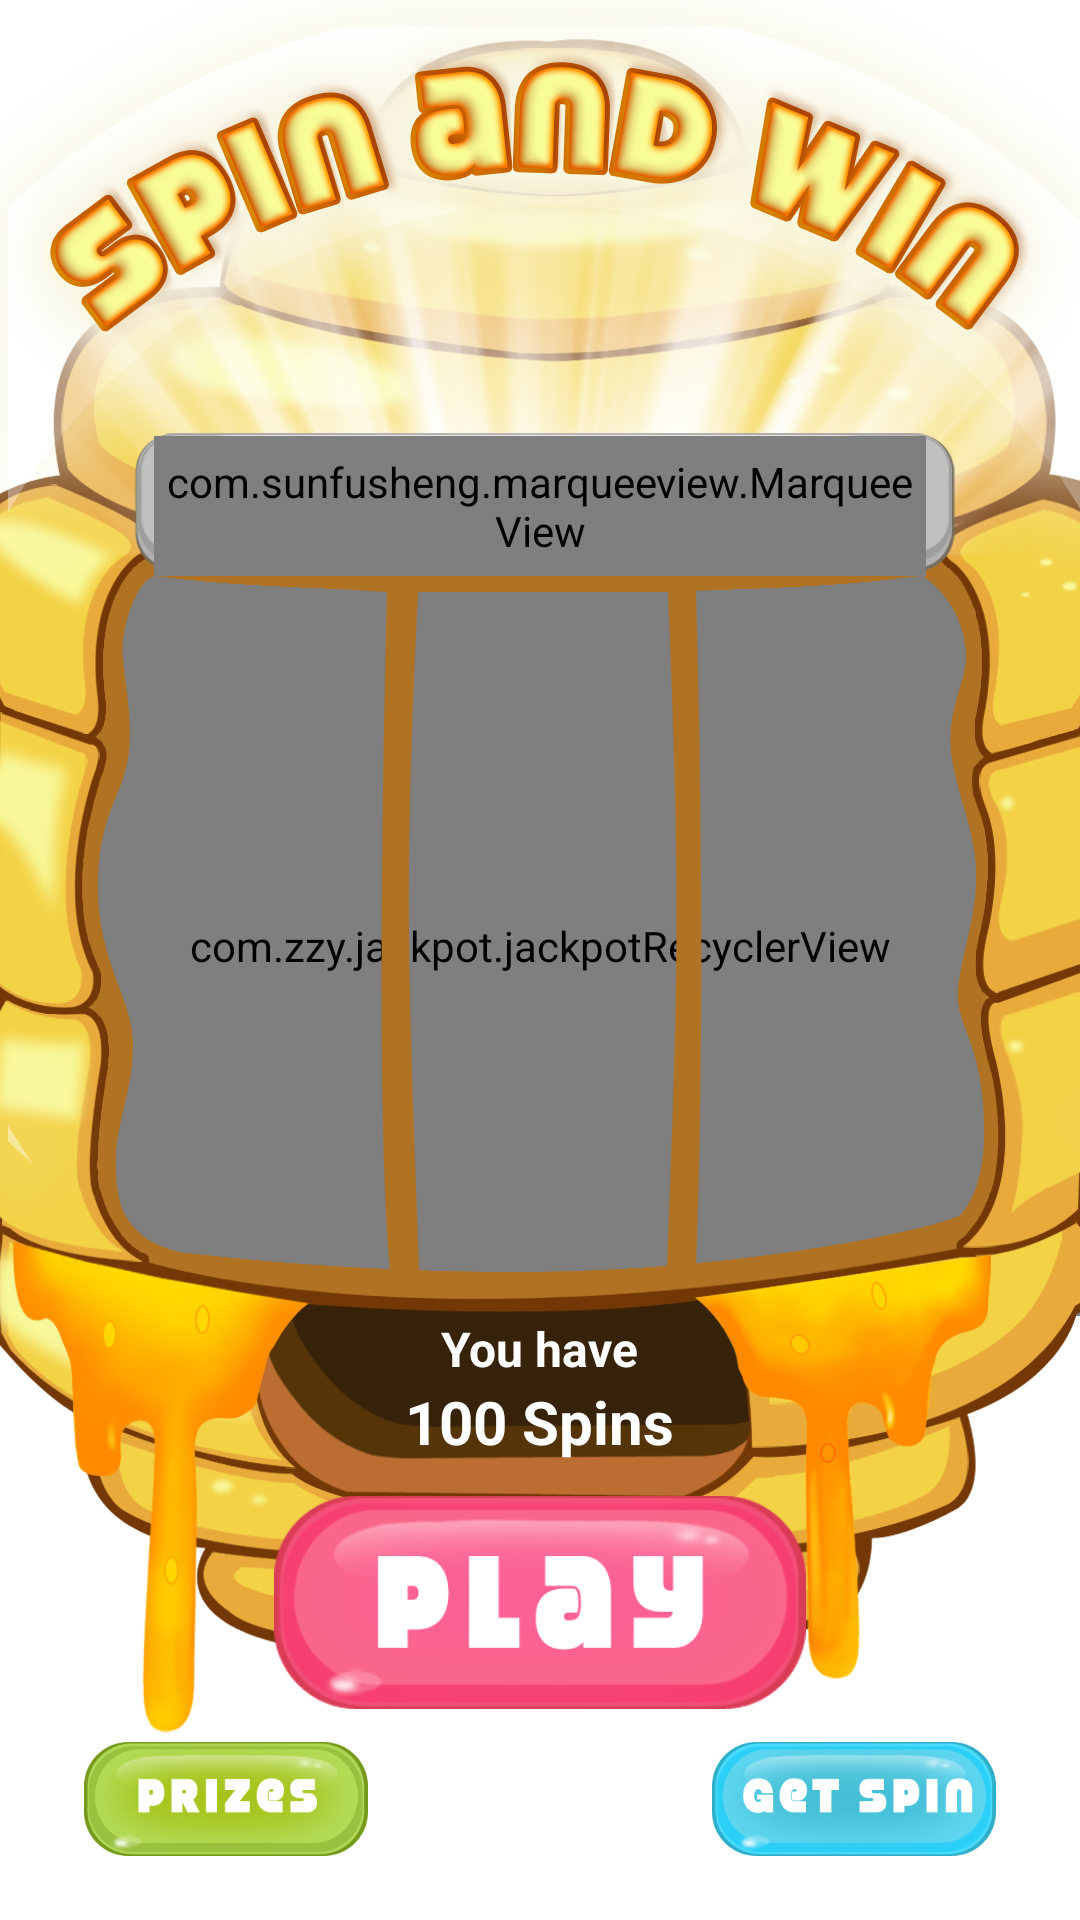

The Android layout XML behind this screen, and the referenced resources:
<!-- AndroidManifest.xml: application theme AppTheme -->
<!-- res/layout/jackpot_main_new.xml -->
<?xml version="1.0" encoding="utf-8"?>
<android.support.constraint.ConstraintLayout xmlns:android="http://schemas.android.com/apk/res/android"
    xmlns:app="http://schemas.android.com/apk/res-auto"
    android:layout_width="match_parent"
    android:layout_height="match_parent"
    android:background="@color/colorActivityBackground"
    xmlns:tools="http://schemas.android.com/tools"
    tools:ignore="MissingConstraints">

    <LinearLayout
        android:id="@+id/ll3"
        android:layout_width="0dp"
        android:layout_height="0dp"
        android:gravity="center_vertical"
        android:orientation="horizontal"
        app:layout_constraintBottom_toTopOf="@id/ll4"
        app:layout_constraintEnd_toEndOf="parent"
        app:layout_constraintStart_toStartOf="parent"
        app:layout_constraintTop_toBottomOf="@+id/ll2"
        app:layout_constraintVertical_weight="740">

        <LinearLayout
            android:layout_width="0dp"
            android:layout_height="wrap_content"
            android:layout_weight="154">
        </LinearLayout>

        
        <com.zzy.jackpot.jackpotRecyclerView
            android:id="@+id/recyler1"
            android:layout_width="match_parent"
            android:layout_height="match_parent"></com.zzy.jackpot.jackpotRecyclerView>

        <com.zzy.jackpot.jackpotRecyclerView
            android:id="@+id/recyler2"
            android:layout_width="match_parent"
            android:layout_height="match_parent"
            android:layout_marginLeft="16dp"
            android:layout_marginRight="16dp"></com.zzy.jackpot.jackpotRecyclerView>

        <com.zzy.jackpot.jackpotRecyclerView
            android:id="@+id/recyler3"
            android:layout_width="match_parent"
            android:layout_height="match_parent"></com.zzy.jackpot.jackpotRecyclerView>

        <LinearLayout
            android:layout_width="0dp"
            android:layout_height="wrap_content"
            android:layout_weight="160"></LinearLayout>

    </LinearLayout>

    <LinearLayout
        android:id="@+id/llback"
        android:layout_width="match_parent"
        android:layout_height="match_parent"
        android:background="@mipmap/beehive"
        android:orientation="horizontal"></LinearLayout>

    <LinearLayout
        android:id="@+id/ll1"
        android:layout_width="0dp"
        android:layout_height="0dp"
        android:orientation="horizontal"
        app:layout_constraintBottom_toTopOf="@id/ll2"
        app:layout_constraintEnd_toEndOf="parent"
        app:layout_constraintStart_toStartOf="parent"
        app:layout_constraintTop_toTopOf="parent"
        app:layout_constraintVertical_weight="436"></LinearLayout>

    <LinearLayout
        android:id="@+id/ll2"
        android:layout_width="0dp"
        android:layout_height="0dp"
        android:orientation="horizontal"
        app:layout_constraintBottom_toTopOf="@id/ll3"
        app:layout_constraintEnd_toEndOf="parent"
        app:layout_constraintStart_toStartOf="parent"
        app:layout_constraintTop_toBottomOf="@+id/ll1"
        app:layout_constraintVertical_weight="140">

        <LinearLayout
            android:layout_width="0dp"
            android:layout_height="wrap_content"
            android:layout_weight="154"></LinearLayout>


        <com.sunfusheng.marqueeview.MarqueeView
            android:id="@+id/tvScroll"
            android:layout_width="0dp"
            android:layout_height="match_parent"
            android:layout_weight="772"
            app:mvAnimDuration="2000"
            app:mvDirection="bottom_to_top"
            app:mvInterval="5000"
            app:mvSingleLine="false"
            app:mvGravity="center"
            app:mvTextColor="@color/black"
            app:mvTextSize="16dp" />


        <LinearLayout
            android:layout_width="0dp"
            android:layout_height="wrap_content"
            android:layout_weight="154"></LinearLayout>
    </LinearLayout>


    <LinearLayout
        android:id="@+id/ll4"
        android:layout_width="0dp"
        android:layout_height="0dp"
        android:orientation="horizontal"
        app:layout_constraintBottom_toTopOf="@id/ll5"
        app:layout_constraintEnd_toEndOf="parent"
        app:layout_constraintStart_toStartOf="parent"
        app:layout_constraintTop_toBottomOf="@+id/ll3"
        app:layout_constraintVertical_weight="180">

        <LinearLayout
            android:layout_width="0dp"
            android:layout_height="wrap_content"
            android:layout_weight="381"></LinearLayout>

        <LinearLayout
            android:layout_width="0dp"
            android:layout_height="wrap_content"
            android:layout_weight="384"
            android:orientation="vertical">

            <TextView
                android:id="@+id/textView5"
                android:layout_width="match_parent"
                android:layout_height="wrap_content"
                android:gravity="center_horizontal"
                android:text="You have"
                android:textColor="@color/white"
                android:textSize="16dp"
                android:textStyle="bold" />

            <TextView
                android:id="@+id/tvSpinNum"
                android:layout_width="match_parent"
                android:layout_height="wrap_content"
                android:gravity="center_horizontal"
                android:textSize="20dp"
                android:text="100 Spins"
                android:textColor="@color/white"
                android:textStyle="bold" />

        </LinearLayout>

        <LinearLayout
            android:layout_width="0dp"
            android:layout_height="wrap_content"
            android:layout_weight="381"></LinearLayout>
    </LinearLayout>

    <LinearLayout
        android:id="@+id/ll5"
        android:layout_width="0dp"
        android:layout_height="0dp"
        android:orientation="vertical"
        app:layout_constraintBottom_toBottomOf="parent"
        app:layout_constraintEnd_toEndOf="parent"
        app:layout_constraintStart_toStartOf="parent"
        app:layout_constraintTop_toBottomOf="@+id/ll4"
        app:layout_constraintVertical_weight="424">

        <LinearLayout
            android:layout_width="match_parent"
            android:layout_height="0dp"
            android:layout_weight="180"
            android:gravity="center"
            android:orientation="horizontal">

            <ImageView
                android:id="@+id/btnPlay"
                android:layout_width="match_parent"
                android:layout_height="match_parent"
                android:scaleType="fitCenter"
                android:src="@mipmap/buttom_play" />
        </LinearLayout>


        <LinearLayout
            android:layout_width="match_parent"
            android:layout_height="0dp"
            android:layout_marginBottom="10dp"
            android:layout_weight="152"
            android:gravity="center"
            android:orientation="horizontal">

            <ImageView
                android:id="@+id/btnPrizes"
                android:layout_width="wrap_content"
                android:layout_height="wrap_content"
                android:layout_marginLeft="28dp"
                android:src="@mipmap/buttom_prizes" />


            <LinearLayout
                android:layout_width="0dp"
                android:layout_height="wrap_content"
                android:layout_weight="1"></LinearLayout>

            <ImageView
                android:id="@+id/btnGetSpin"
                android:layout_width="wrap_content"
                android:layout_height="wrap_content"
                android:layout_marginRight="28dp"
                android:src="@mipmap/buttom_get_spin" />

        </LinearLayout>


    </LinearLayout>


</android.support.constraint.ConstraintLayout>
<!-- resources referenced by this layout -->
<resources>
  <color name="black">#000000</color>
  <color name="colorActivityBackground">#ffffff</color>
  <color name="white">#FFFFFF</color>
  <!-- mipmap beehive: png bitmap (mipmap-xxxhdpi, 690067 bytes) -->
  <!-- mipmap buttom_get_spin: png bitmap (mipmap-xxxhdpi, 54491 bytes) -->
  <!-- mipmap buttom_play: png bitmap (mipmap-xxxhdpi, 31994 bytes) -->
  <!-- mipmap buttom_prizes: png bitmap (mipmap-xxxhdpi, 30311 bytes) -->
  <style name="AppTheme" parent="Theme.AppCompat.Light.DarkActionBar">
          <item name="colorPrimary">@color/colorPrimary</item>
          <item name="colorPrimaryDark">@color/colorPrimaryDark</item>
          <item name="colorAccent">@color/colorAccent</item>
      </style>
  <color name="colorPrimary">#3F51B5</color>
  <color name="colorPrimaryDark">#303F9F</color>
  <color name="colorAccent">#FF4081</color>
</resources>
